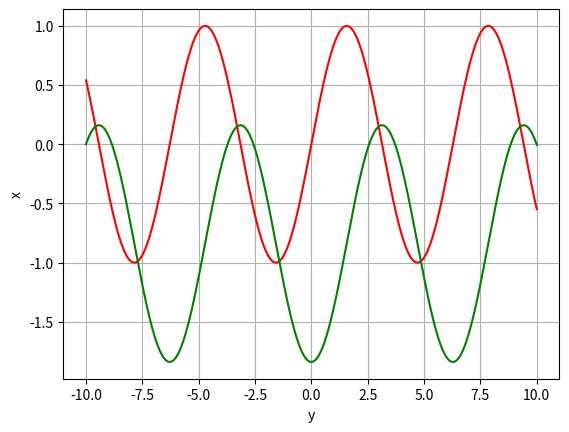

Write Python code to recreate this figure.
import matplotlib.pyplot as plt
import numpy as np


def val(f, x):
    new_f = f.replace('x', str(x))
    return eval(new_f)


def add_to_plot(x, y, color):
    plt.plot(x, y, color=color)


def paint():
    plt.xlabel('y')
    plt.ylabel('x')
    plt.grid(True)
    plt.show()


count = 1000


def inter(f, L, R, color):
    points = 4
    pow = 4
    x = []
    y = []
    for i in range(points + 1):
        x.append(L + (float)(R - L) / points * i)
        y.append(val(f, x[i]))
        print(x[i],y[i])

    a = []
    b = []
    for i in range(pow):
        a.append([])

    for i in range(0, pow):
        r = 0
        for j in range(0, points+1):
            r = r + y[j] * (x[j] ** i)
        b.append(r)

        for j in range(0, pow):
            r = 0
            for g in range(0, points+1):
                r = r + x[g] ** (i + j)

            a[i].append(r)

    res = np.linalg.solve(a, b)

    for i in range(pow):
       # for j in range(points+1):
        print(" ".join(map(str, a[i])))
    print(x)

    pol = np.poly1d(res[::-1])
    print(pol.coefficients)
    x = []
    y = []

    for i in range(count):
        s = L + (float)(i) * (R - L) / count
        x.append(s);
        y.append(pol(x[i]))

    print(x)
    add_to_plot(x, y, color)


def add(f, color,a,b,h):
    #l = 0
    #r = 10
    #inter(f, l, r, color2)
    tx = []
    ty = []
    while a<b:
        x = a + h/2
        y = val(f, x)
        tx.append(x)
        ty.append(y)
        a+=h
    add_to_plot(tx, ty, color)


def read():
    f = input('f(x):')
    add(f, 'red')

f = "0"
def gen_square_met(a,b,h):
    global  f
    #f = "x * np.sin(x) - 3/(x+1)"
    #f = "x**x"
    #f = "x*np.sin(x)+ 4/(x+1)"
    f = "1*np.sin(x)"
    add(f, "red",a,b,h)


# read()

h = 0.01
a = -10
b = 10

gen_square_met(a,b,h)
def squar(a,b,h):
    b = b * 1.
    integral = 0
    while a<b:
        q = a+h
        integral+= val(f,(a+q)/2)*h
        a = q
    return integral

def trapetia(a,b,h):
    b = b * 1.
    integral = 0
    while a < b:
        q = a + h
        integral += (val(f,a)+val(f,q)) / 2 * h
        a = q
    return integral

def Simson(a,b,h):
    b = b * 1.
    integral = 0
    x = [a]
    y = [0]
    while a < b:
        q = a + h
        integral += (val(f,a) + val(f,q) + 4*val(f,(a+q)/2)) / 6 * h
        a = q
        x.append(a);
        y.append(integral)

    add_to_plot(x,y,"green")
    return integral


x = squar(a,b,h)
y = trapetia(a,b,h)
z = Simson(a,b,h)
print("squars  ",x)
print("trapet  ",y)
print("Simpson ",z)
#'\n',y,'\n',z)
paint()
